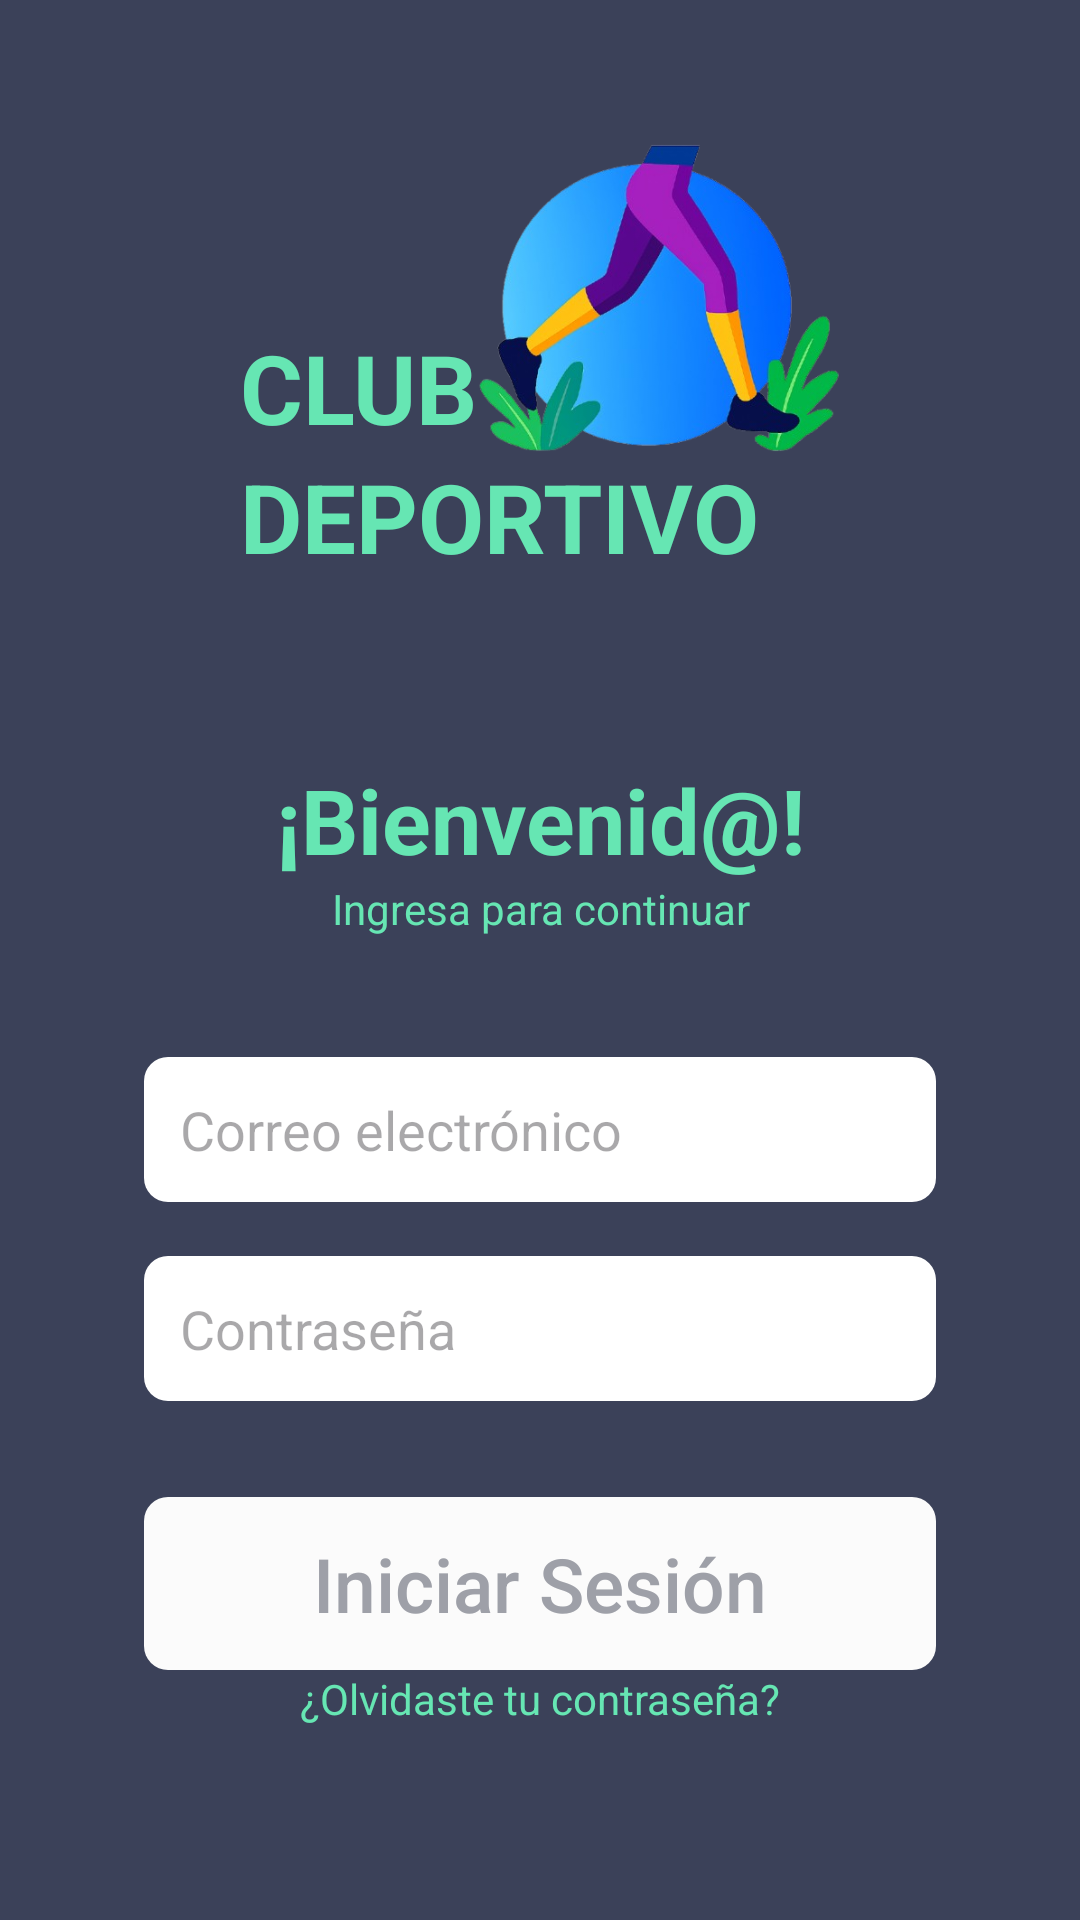

The Android layout XML behind this screen, and the referenced resources:
<!-- AndroidManifest.xml: application theme Theme.ClubDeportivo -->
<!-- res/layout/activity_login.xml -->
<?xml version="1.0" encoding="utf-8"?>
<LinearLayout xmlns:android="http://schemas.android.com/apk/res/android"
    xmlns:tools="http://schemas.android.com/tools"
    android:id="@+id/main"
    style="@style/Window"
    tools:context=".LoginActivity">

    <LinearLayout
        android:layout_width="match_parent"
        android:layout_height="149dp"
        android:layout_gravity="center"
        android:gravity="center_horizontal"
        android:orientation="vertical">

        <include
            layout="@layout/banner_initial"
            android:layout_width="200sp"
            android:layout_height="200sp" />

    </LinearLayout>

    <Space
        android:layout_width="match_parent"
        android:layout_height="56dp" />
    <LinearLayout
        android:layout_width="match_parent"
        android:layout_height="match_parent"
        android:orientation="vertical">

        <TextView
            android:id="@+id/titleWelcome"
            android:layout_width="match_parent"
            android:layout_height="wrap_content"
            android:textColor="@color/green"
            android:textAlignment="center"
            android:textStyle="bold"
            android:textSize="30sp"
            android:text="¡Bienvenid@!" />

        <TextView
            android:id="@+id/txtMensaje"
            android:layout_width="match_parent"
            android:layout_height="wrap_content"
            android:paddingBottom="40sp"
            android:textColor="@color/green"
            android:textAlignment="center"
            android:text="Ingresa para continuar" />

        <EditText
            android:id="@+id/inputEmail"
            android:layout_width="match_parent"
            android:layout_height="wrap_content"
            android:layout_marginBottom="18sp"
            android:hint="Correo electrónico"
            android:inputType="textEmailAddress" />

        <EditText
            android:id="@+id/inputPassword"
            android:layout_width="match_parent"
            android:layout_height="wrap_content"
            android:hint="Contraseña"
            android:inputType="textPassword"
            android:layout_marginBottom="32sp"/>

        <androidx.appcompat.widget.AppCompatButton
            android:id="@+id/btnLogin"
            style="@style/ButtonPrimary"
            android:layout_width="match_parent"
            android:layout_height="wrap_content"
            android:text="Iniciar Sesión"
            android:enabled="false"
            android:textAllCaps="false" />
        <TextView
            android:id="@+id/txtQuestion"
            android:layout_width="match_parent"
            android:layout_height="wrap_content"
            android:textColor="@color/green"
            android:textAlignment="center"
            android:text="¿Olvidaste tu contraseña?" />

    </LinearLayout>
</LinearLayout>
<!-- res/layout/banner_initial.xml (included above) -->
<?xml version="1.0" encoding="utf-8"?>
<LinearLayout xmlns:android="http://schemas.android.com/apk/res/android"
    android:layout_width="match_parent"
    android:layout_height="match_parent"
    android:orientation="vertical"
    android:layout_gravity="center">

    <LinearLayout
        android:layout_width="wrap_content"
        android:layout_height="wrap_content"
        android:orientation="horizontal"
        android:gravity="bottom"
        >
        <TextView
            android:id="@+id/tituloClub"
            android:layout_width="wrap_content"
            android:layout_height="wrap_content"
            android:text="CLUB"
            android:textColor="@color/green"
            android:textSize="32sp"
            android:textStyle="bold" />

        <FrameLayout
            android:layout_width="wrap_content"
            android:layout_height="wrap_content">

            <ImageView
                android:id="@+id/logoApp"
                android:layout_width="match_parent"
                android:layout_height="match_parent"
                android:adjustViewBounds="true"
                android:scaleType="fitCenter"
                android:src="@drawable/logo_app"/>
        </FrameLayout>
    </LinearLayout>
    <TextView
        android:id="@+id/tituloDeportivo"
        android:layout_width="match_parent"
        android:layout_height="wrap_content"
        android:text="DEPORTIVO"
        android:textColor="@color/green"
        android:textSize="32sp"
        android:textStyle="bold" />

</LinearLayout>
<!-- resources referenced by this layout -->
<resources>
  <color name="green">#66E6B3</color>
  <!-- drawable logo_app: png bitmap (drawable, 143440 bytes) -->
  <style name="ButtonPrimary">
          <item name="android:background">@drawable/bg_btn_primary</item>
          <item name="cornerRadius">8sp</item>
          <item name="android:textSize">25sp</item>
          <item name="android:textColor">@color/btn_text_color</item>
      </style>
  <style name="Window">
          <item name="android:layout_width">match_parent</item>
          <item name="android:layout_height">match_parent</item>
          <item name="android:gravity">center</item>
          <item name="android:orientation">vertical</item>
          <item name="android:padding">48dp</item>
      </style>
  <style name="Theme.ClubDeportivo" parent="Base.Theme.ClubDeportivo" />
  <!-- drawable bg_btn_primary (drawable) -->
  <?xml version="1.0" encoding="utf-8"?>
  <selector xmlns:android="http://schemas.android.com/apk/res/android">
      
      <item android:state_enabled="false">
          <shape android:shape="rectangle">
              <solid android:color="@color/desabledBg"/>
              <corners android:radius="8dp"/>
              <padding android:left="16dp" android:top="12dp"
                  android:right="16dp" android:bottom="12dp"/>
          </shape>
      </item>
  
      
      <item android:state_pressed="true">
          <shape android:shape="rectangle">
              <solid android:color="@color/dark_green"/>
              <corners android:radius="8dp"/>
              <padding android:left="16dp" android:top="12dp"
                  android:right="16dp" android:bottom="12dp"/>
          </shape>
      </item>
  
      
      <item>
          <shape android:shape="rectangle">
              <solid android:color="@color/green"/>
              <corners android:radius="8dp"/>
              <padding android:left="16dp" android:top="12dp"
                  android:right="16dp" android:bottom="12dp"/>
          </shape>
      </item>
  </selector>
  <style name="Base.Theme.ClubDeportivo" parent="Theme.Material3.DayNight.NoActionBar">
          <item name="android:windowBackground">@color/main</item>
          <item name="android:editTextStyle">@style/StyleEditText</item>
          <item name="android:editTextBackground">@drawable/bg_input</item>
      </style>
  <color name="desabledBg">#FBFBFB</color>
  <color name="dark_green">#10b981</color>
  <color name="main">#3B4159</color>
  <style name="StyleEditText">
          <item name="android:layout_width">match_parent</item>
          <item name="android:layout_height">wrap_content</item>
          <item name="android:textSize">8sp</item>
      </style>
  <!-- drawable bg_input (drawable) -->
  <?xml version="1.0" encoding="utf-8"?>
  <shape xmlns:android="http://schemas.android.com/apk/res/android"
      android:shape="rectangle">
      
      <solid android:color="@color/white" />
  
      <corners android:radius="8sp" />
  
      <padding
          android:left="12sp"
          android:top="12sp"
          android:right="12sp"
          android:bottom="12sp" />
  </shape>
  <color name="white">#FFFFFFFF</color>
</resources>
